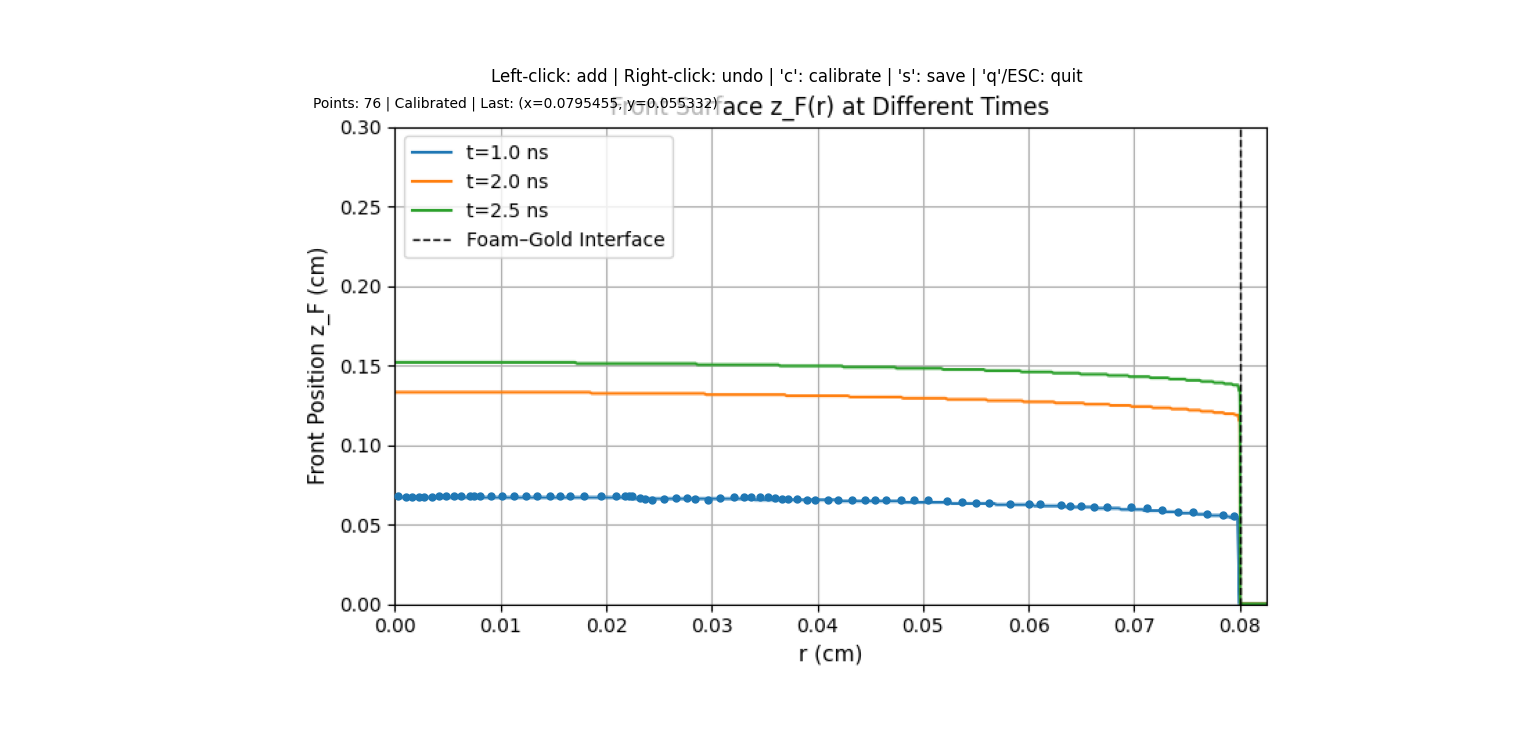

Source data for this figure (header and first rows):
index, x, y
0, 0.0003788, 0.06791
1, 0.001136, 0.0674
2, 0.001667, 0.0674
3, 0.002348, 0.0674
4, 0.002803, 0.0674
5, 0.003561, 0.0674
6, 0.004242, 0.06791
7, 0.004924, 0.06791
8, 0.005682, 0.06791
9, 0.006288, 0.06791
10, 0.007121, 0.06791
11, 0.007576, 0.06791
12, 0.008106, 0.06791
13, 0.009167, 0.06841
14, 0.01023, 0.06791
15, 0.01136, 0.06791
16, 0.01242, 0.06791
17, 0.01348, 0.06791
18, 0.0147, 0.06791
19, 0.01568, 0.06791
20, 0.01667, 0.06791
21, 0.01795, 0.06791
22, 0.01955, 0.06791
23, 0.02098, 0.06791
24, 0.02182, 0.06841
25, 0.0222, 0.06841
26, 0.0225, 0.06791
27, 0.02326, 0.0669
28, 0.02371, 0.0664
29, 0.02439, 0.0659
30, 0.02553, 0.0664
31, 0.02667, 0.0669
32, 0.02773, 0.0669
33, 0.02848, 0.0664
34, 0.0297, 0.0659
35, 0.03083, 0.0669
36, 0.0322, 0.0674
37, 0.03311, 0.0674
38, 0.03379, 0.0674
39, 0.03462, 0.0674
40, 0.03538, 0.0674
41, 0.03606, 0.0669
42, 0.03667, 0.0664
43, 0.03727, 0.0664
44, 0.03811, 0.0664
45, 0.03909, 0.0659
46, 0.03985, 0.0659
47, 0.04106, 0.0659
48, 0.04205, 0.0659
49, 0.04333, 0.0659
50, 0.04455, 0.06539
51, 0.04553, 0.0659
52, 0.04659, 0.0659
53, 0.04795, 0.06539
54, 0.04917, 0.06539
55, 0.05053, 0.06539
56, 0.05235, 0.06489
57, 0.05371, 0.06439
58, 0.05508, 0.06388
59, 0.05629, 0.06388
... 16 more rows
